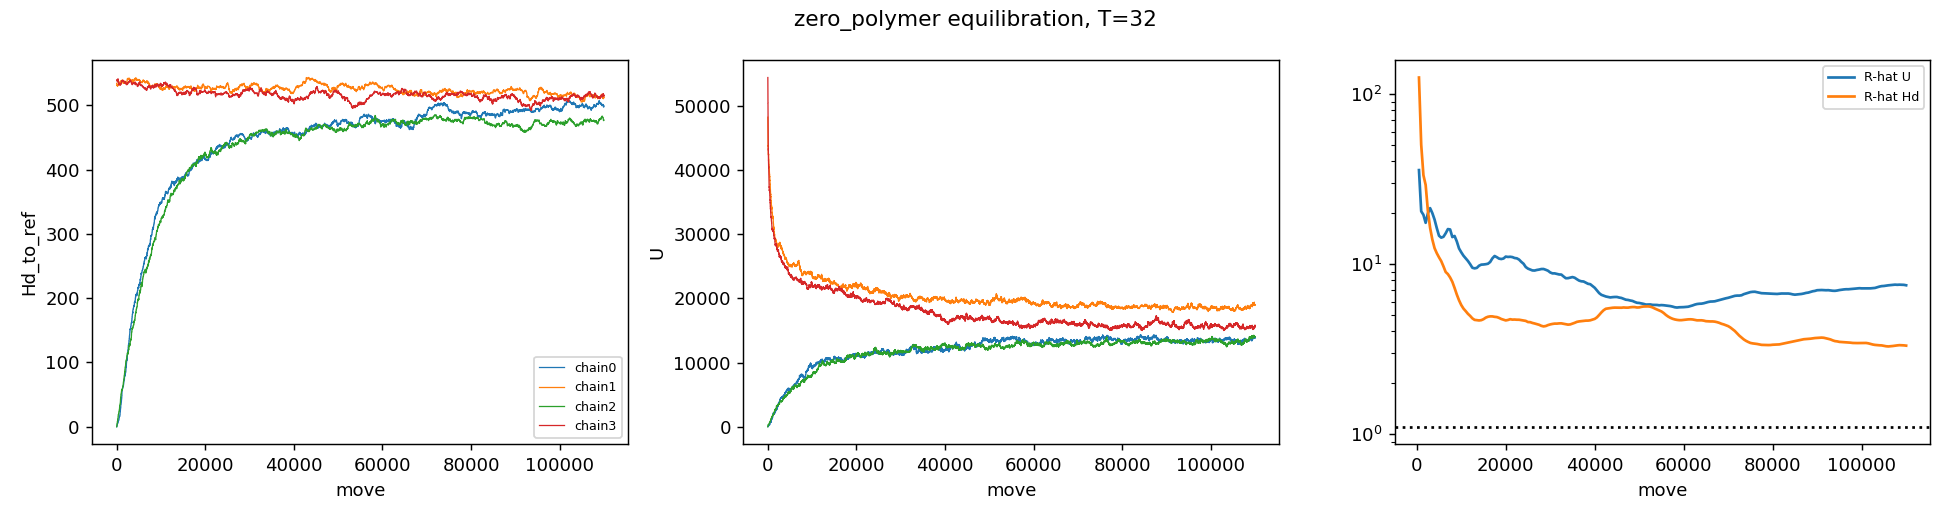

Source data for this figure (header and first rows):
# T=32.0: 4 chains, common length 110000…
# starts: chain0=ref, chain1=Hd534, chai…
t	Rhat_U	Rhat_Hd	dHd/dt	se	rms_Hd0	v_rms	mean_U	mean_Hd
500	35.6	124.8	10.90	17.39	94.3	-	19301	273.8
1000	20.38	50.22	29.84	14.72	152.9	117.2	17521	281.5
1500	19.43	33.22	28.66	14.45	192.2	78.52	16642	293.0
2000	17.43	29.12	21.07	13.53	220.3	56.17	16077	302.0
2500	19.8	20.52	23.63	14.67	251.7	62.94	15758	310.5
3000	21.27	16.29	25.87	13.68	275.7	47.88	15676	319.8
3500	19.89	13.91	24.21	13.74	290.8	30.31	15612	328.8
4000	18.23	12.37	22.26	13.34	308.8	36.02	15532	337.2
4500	16.24	11.55	20.29	12.28	325.4	33.03	15479	345.2
5000	14.64	10.92	18.31	11.37	338.1	25.60	15385	352.1
5500	14.26	10.38	16.94	10.48	351.3	26.23	15299	358.7
6000	14.42	9.667	15.95	10.02	362.1	21.77	15246	364.7
6500	15.12	8.955	15.15	9.71	371.5	18.77	15238	370.5
7000	16.01	8.700	13.65	9.08	379.0	14.88	15257	375.5
7500	15.93	8.311	12.83	8.58	389.8	21.69	15284	380.4
8000	14.37	7.839	12.12	8.34	400.9	22.22	15288	385.0
8500	14.59	7.216	12.07	8.20	407.8	13.72	15292	389.8
9000	13.55	6.600	12.33	8.03	412.1	8.67	15318	394.7
9500	12.32	6.106	12.41	7.83	417.4	10.53	15367	399.6
10000	11.7	5.724	12.19	7.63	423.0	11.13	15436	404.1
10500	11.17	5.454	11.78	7.33	426.9	7.94	15484	408.2
11000	10.77	5.271	11.31	6.93	431.1	8.25	15529	412.2
11500	10.4	5.082	10.96	6.57	435.1	8.15	15591	416.2
12000	9.955	4.940	10.43	6.24	438.2	6.13	15659	419.8
12500	9.484	4.778	10.03	5.97	444.4	12.37	15719	423.3
13000	9.406	4.681	9.42	5.68	445.1	1.53	15762	426.5
13500	9.465	4.661	8.64	5.37	447.4	4.56	15816	429.5
14000	9.748	4.644	7.89	5.10	451.0	7.16	15854	432.3
14500	9.892	4.662	7.19	4.80	454.0	5.93	15883	434.8
15000	9.911	4.724	6.48	4.50	455.3	2.70	15906	437.2
15500	9.950	4.823	5.83	4.19	457.5	4.38	15936	439.5
16000	10.01	4.883	5.37	3.94	458.7	2.45	15965	441.7
16500	10.25	4.908	4.98	3.73	463.0	8.52	15989	443.7
17000	10.77	4.906	4.68	3.55	464.6	3.29	16003	445.7
17500	11.12	4.878	4.51	3.36	466.8	4.24	16008	447.6
18000	10.94	4.862	4.35	3.17	469.2	4.97	16014	449.3
18500	10.73	4.810	4.20	3.03	471.5	4.53	16022	451.0
19000	10.67	4.737	4.08	2.92	474.2	5.30	16033	452.6
19500	10.75	4.690	3.97	2.78	473.3	-1.79	16046	454.1
20000	11.03	4.646	3.87	2.65	473.0	-0.52	16054	455.6
20500	10.98	4.675	3.66	2.50	470.3	-5.43	16067	456.9
21000	11.01	4.723	3.47	2.35	472.0	3.49	16076	458.2
21500	10.95	4.696	3.35	2.26	474.6	5.05	16075	459.5
22000	10.82	4.702	3.23	2.14	474.1	-0.98	16072	460.7
22500	10.77	4.691	3.12	2.04	474.0	-0.09	16070	461.7
23000	10.59	4.690	3.02	1.93	475.0	1.99	16061	462.8
23500	10.27	4.667	2.93	1.85	474.4	-1.16	16046	463.8
24000	10.01	4.650	2.84	1.77	477.4	5.88	16039	464.8
24500	9.576	4.616	2.78	1.70	479.3	3.91	16036	465.8
25000	9.371	4.546	2.77	1.64	479.3	-0.01	16032	466.8
25500	9.263	4.537	2.67	1.58	480.2	1.73	16023	467.7
26000	9.144	4.490	2.55	1.55	481.5	2.58	16018	468.5
26500	9.133	4.456	2.44	1.52	481.7	0.55	16010	469.3
27000	9.204	4.416	2.36	1.49	482.1	0.63	16001	470.2
27500	9.252	4.380	2.28	1.46	481.2	-1.69	15991	471.0
28000	9.319	4.318	2.23	1.43	484.4	6.28	15976	471.9
28500	9.324	4.285	2.19	1.39	483.4	-1.97	15959	472.8
29000	9.225	4.307	2.13	1.32	481.1	-4.57	15946	473.6
... 163 more rows
